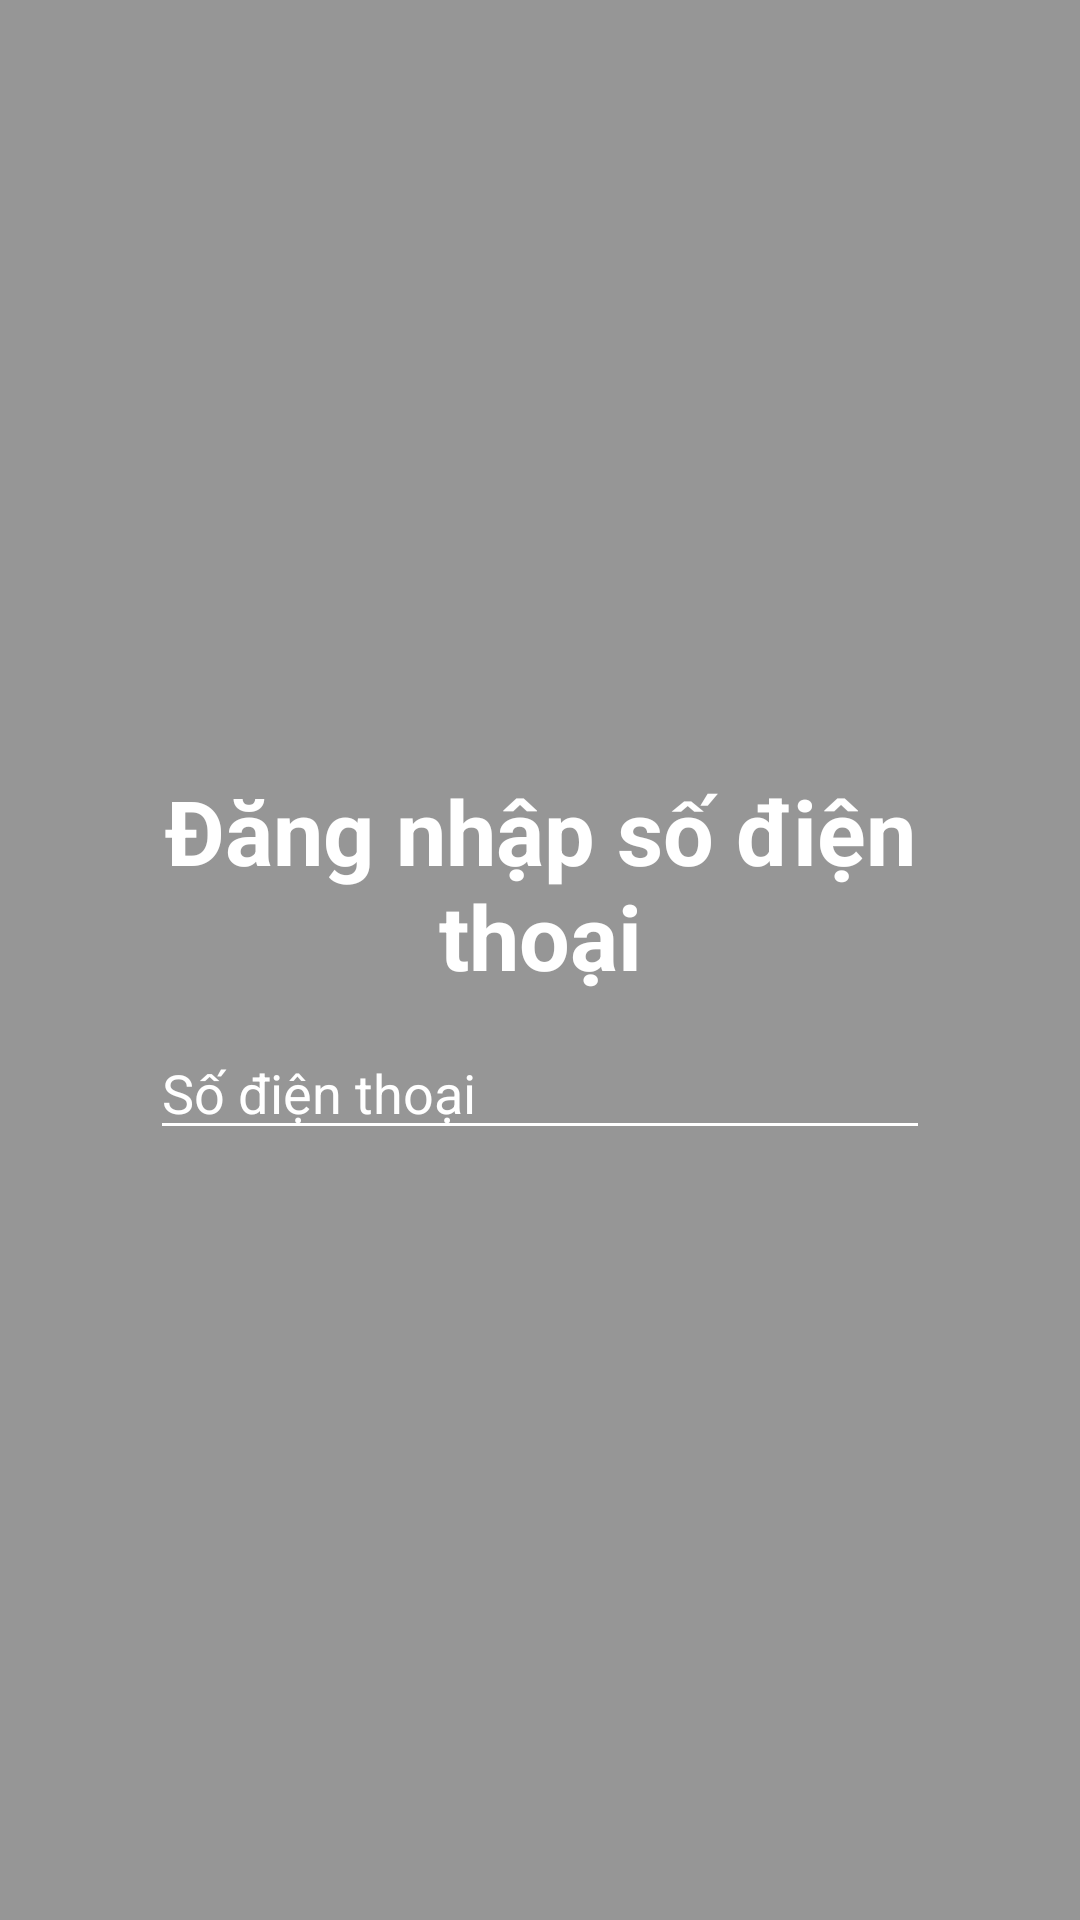

Produce the Android XML layout that renders to this screen, including the resource entries it uses.
<!-- AndroidManifest.xml: application theme Theme.Foody2 -->
<!-- res/layout/layout_dangnhap_sodienthoai.xml -->
<?xml version="1.0" encoding="utf-8"?>
<RelativeLayout xmlns:android="http://schemas.android.com/apk/res/android"
    xmlns:app="http://schemas.android.com/apk/res-auto"
    android:layout_width="match_parent"
    android:layout_height="match_parent"
    android:background="@drawable/background">

    <LinearLayout
        android:layout_width="match_parent"
        android:layout_height="match_parent"
        android:background="@color/transparentBackgroundDangNhap"
        android:gravity="center"
        android:orientation="vertical"
        android:paddingLeft="50dp"
        android:paddingRight="50dp">

        <TextView
            android:layout_width="match_parent"
            android:layout_height="wrap_content"
            android:text="@string/dangnhapsdt"
            android:textAlignment="center"
            android:textColor="@color/white"
            android:textSize="30sp"
            android:textStyle="bold"
            android:textAllCaps="false"/>

        <EditText
            android:id="@+id/edSDT"
            android:layout_width="match_parent"
            android:layout_height="wrap_content"
            android:layout_marginTop="10dp"
            android:drawableLeft="@drawable/baseline_phone_24"
            android:drawablePadding="10dp"
            android:maxLength="10"
            android:hint="@string/sodienthoai"
            android:inputType="phone|number"
            android:textColor="@color/white"
            android:textColorHint="@color/white"
             />

        <Button
            android:id="@+id/btnGuiMaOTP"
            android:layout_width="match_parent"
            android:layout_height="wrap_content"
            android:layout_gravity="center"
            android:layout_marginTop="20dp"
            android:background="@drawable/radius_button"
            android:paddingLeft="60dp"
            android:paddingRight="60dp"
            android:text="@string/guiotp"
            android:textColor="@color/white"
            android:visibility="gone"/>

        <EditText
            android:id="@+id/edOTP"
            android:layout_width="match_parent"
            android:layout_height="wrap_content"
            android:layout_marginTop="10dp"
            android:backgroundTint="@color/white"
            android:drawableLeft="@drawable/baseline_phone_24"
            android:drawablePadding="10dp"
            android:maxLength="6"
            android:hint="OTP"
            android:inputType="number"
            android:textColor="@color/white"
            android:textColorHint="@color/white"
            android:textColorLink="@color/white"
            android:visibility="gone"/>

        <Button
            android:id="@+id/btnXacNhanOTP"
            android:layout_width="match_parent"
            android:layout_height="wrap_content"
            android:layout_gravity="center"
            android:layout_marginTop="20dp"
            android:background="@drawable/radius_button"
            android:drawablePadding="10dp"
            android:drawableTint="@color/purple_700"
            android:paddingLeft="60dp"
            android:paddingRight="60dp"
            android:text="@string/xacnhan"
            android:textColor="@color/white"
            android:visibility="gone"/>

        <LinearLayout
            android:id="@+id/khungGuiLaiOTP"
            android:layout_width="match_parent"
            android:layout_height="wrap_content"
            android:orientation="horizontal"
            android:layout_marginTop="10dp"
            android:gravity="center_vertical"
            android:visibility="gone"
            >

            <TextView
                android:id="@+id/tvGuiLaiOTP"
                android:layout_width="wrap_content"
                android:layout_height="wrap_content"
                android:text="@string/guilaiotp"
                android:textColor="#0CD1EA"
                android:textSize="18sp"
                android:enabled="false"
                android:layout_weight="1"/>

            <TextView
                android:id="@+id/tv_countdown"
                android:layout_width="wrap_content"
                android:layout_height="wrap_content"
                android:textSize="12sp"
                android:textColor="@color/white"
                />

        </LinearLayout>

    </LinearLayout>
</RelativeLayout>
<!-- resources referenced by this layout -->
<resources>
  <color name="purple_700">#cd2027</color>
  <color name="transparentBackgroundDangNhap">#66000000</color>
  <color name="white">#FFFFFFFF</color>
  <!-- drawable radius_button (drawable) -->
  <?xml version="1.0" encoding="utf-8"?>
  <selector xmlns:android="http://schemas.android.com/apk/res/android">
      <item android:state_enabled="true">
          <shape>
              <corners android:radius="5dp" />
              <stroke android:color="@color/white" android:width="2dp" />
          </shape>
      </item>
  
      <item>
          <shape>
              <solid android:color="#706C6C" />
              <corners android:radius="5dp" />
              <stroke android:color="@color/colorBackgroundTrangChu" android:width="2dp" />
          </shape>
      </item>
  </selector>
  
  
  
  
  
  
  
  <string name="dangnhapsdt">Đăng nhập số điện thoại</string>
  <string name="guilaiotp">Gửi lại mã OTP</string>
  <string name="guiotp">Gửi mã OTP</string>
  <string name="sodienthoai">Số điện thoại</string>
  <string name="xacnhan">Xác nhận</string>
  <style name="Theme.Foody2" parent="Theme.AppCompat.Light.NoActionBar">
          
          <item name="colorPrimary">@color/purple_500</item>
          <item name="colorPrimaryVariant">@color/purple_700</item>
          <item name="colorOnPrimary">@color/white</item>
          
          <item name="colorSecondary">@color/teal_200</item>
          <item name="colorSecondaryVariant">@color/teal_700</item>
          <item name="colorOnSecondary">@color/black</item>
          
          <item name="android:statusBarColor">?attr/colorPrimaryVariant</item>
          
  
          
          <item name="android:colorControlNormal">@color/white</item>
      </style>
  <color name="colorBackgroundTrangChu">#CCC</color>
  <color name="purple_500">#FF6200EE</color>
  <color name="teal_200">#FF03DAC5</color>
  <color name="teal_700">#FF018786</color>
  <color name="black">#FF000000</color>
</resources>
